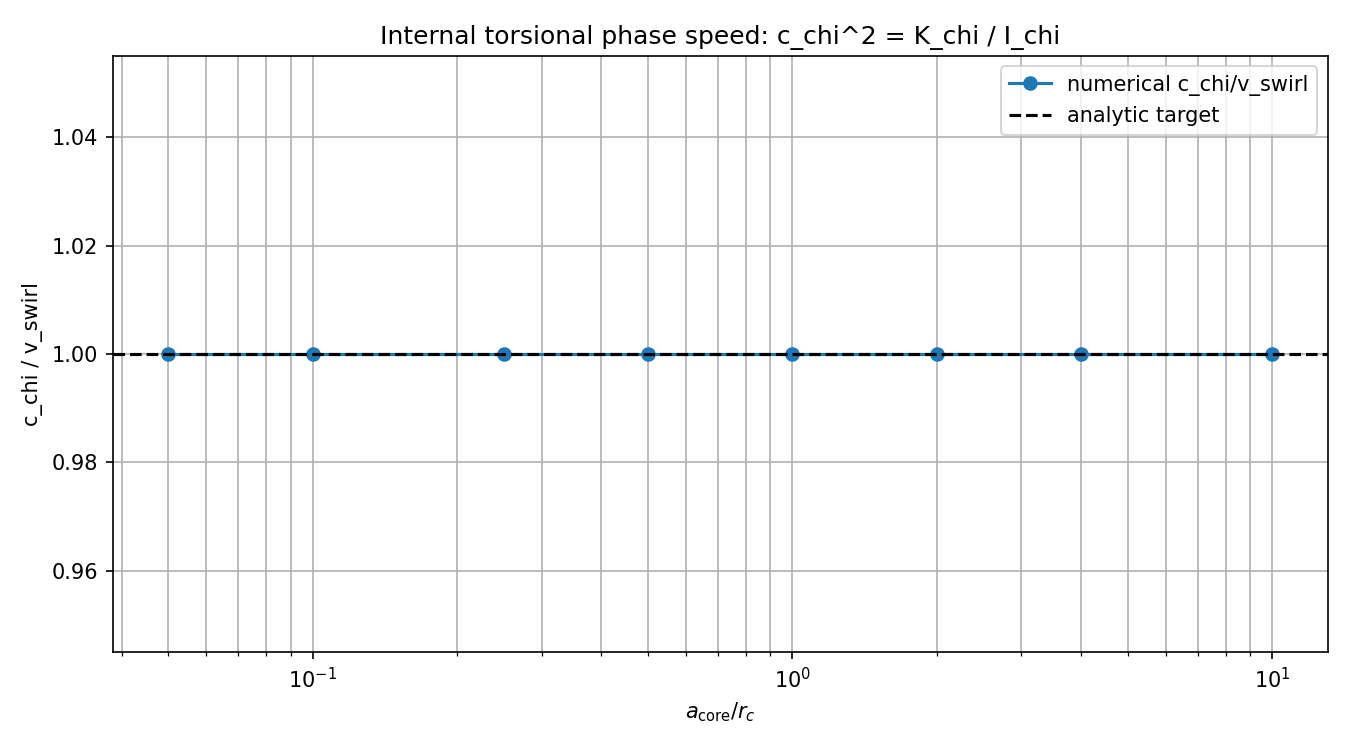

Values plotted in this chart, from the file beside it:
a_core_over_rc, a_core, J_analytic, J_numeric, J_rel_error, I_chi_analytic, K_chi_analytic, c_chi_analytic, c_chi_over_v_analytic, I_chi_numeric, K_chi_numeric, c_chi_numeric, c_chi_over_v_numeric
5.0000000000000003e-02, 7.0448508112170152e-17, 3.8690743818580851e-65, 3.8690713591434660e-65, -7.8125006676264884e-07, 2.7083520673006594e-71, 3.2405385529335063e-59, 1.0938456318215313e+06, 1.0000000000000000e+00, 2.7083499514004260e-71, 3.2405360212625454e-59, 1.0938456318215313e+06, 1.0000000000000000e+00
1.0000000000000001e-01, 1.4089701622434030e-16, 6.1905190109729362e-64, 6.1905141746295456e-64, -7.8125006676264884e-07, 4.3333633076810550e-70, 5.1848616846936101e-58, 1.0938456318215313e+06, 1.0000000000000000e+00, 4.3333599222406815e-70, 5.1848576340200726e-58, 1.0938456318215313e+06, 1.0000000000000000e+00
2.5000000000000000e-01, 3.5224254056085074e-16, 2.4181714886613022e-62, 2.4181695994654677e-62, -7.8124973489826205e-07, 1.6927200420629114e-68, 2.0253365955834403e-56, 1.0938456318215313e+06, 1.0000000000000000e+00, 1.6927187196258273e-68, 2.0253350132897620e-56, 1.0938456318215313e+06, 1.0000000000000000e+00
5.0000000000000000e-01, 7.0448508112170147e-16, 3.8690743818580835e-61, 3.8690713591447484e-61, -7.8124973489826205e-07, 2.7083520673006582e-67, 3.2405385529335045e-55, 1.0938456318215313e+06, 1.0000000000000000e+00, 2.7083499514013237e-67, 3.2405360212636192e-55, 1.0938456318215313e+06, 1.0000000000000000e+00
1.0000000000000000e+00, 1.4089701622434029e-15, 6.1905190109729336e-60, 6.1905141746315974e-60, -7.8124973489826205e-07, 4.3333633076810532e-66, 5.1848616846936073e-54, 1.0938456318215313e+06, 1.0000000000000000e+00, 4.3333599222421179e-66, 5.1848576340217907e-54, 1.0938456318215313e+06, 1.0000000000000000e+00
2.0000000000000000e+00, 2.8179403244868059e-15, 9.9048304175566937e-59, 9.9048226794105558e-59, -7.8124973489826205e-07, 6.9333812922896851e-65, 8.2957786955097716e-53, 1.0938456318215313e+06, 1.0000000000000000e+00, 6.9333758755873886e-65, 8.2957722144348651e-53, 1.0938456318215313e+06, 1.0000000000000000e+00
4.0000000000000000e+00, 5.6358806489736118e-15, 1.5847728668090710e-57, 1.5847716287056889e-57, -7.8124973489826205e-07, 1.1093410067663496e-63, 1.3273245912815635e-51, 1.0938456318215313e+06, 1.0000000000000000e+00, 1.1093401400939822e-63, 1.3273235543095784e-51, 1.0938456318215313e+06, 1.0000000000000000e+00
1.0000000000000000e+01, 1.4089701622434030e-14, 6.1905190109729349e-56, 6.1905141746307690e-56, -7.8124986891723555e-07, 4.3333633076810542e-62, 5.1848616846936086e-50, 1.0938456318215313e+06, 1.0000000000000000e+00, 4.3333599222415385e-62, 5.1848576340210970e-50, 1.0938456318215313e+06, 1.0000000000000000e+00
